Run: headless pygame with SDL's dummy video driver; simulated clock (each Clock.tick advances the game by its frame time, no real sleeping); random seed 0; keys injected as events and as key.get_pressed() state; no mouse input.
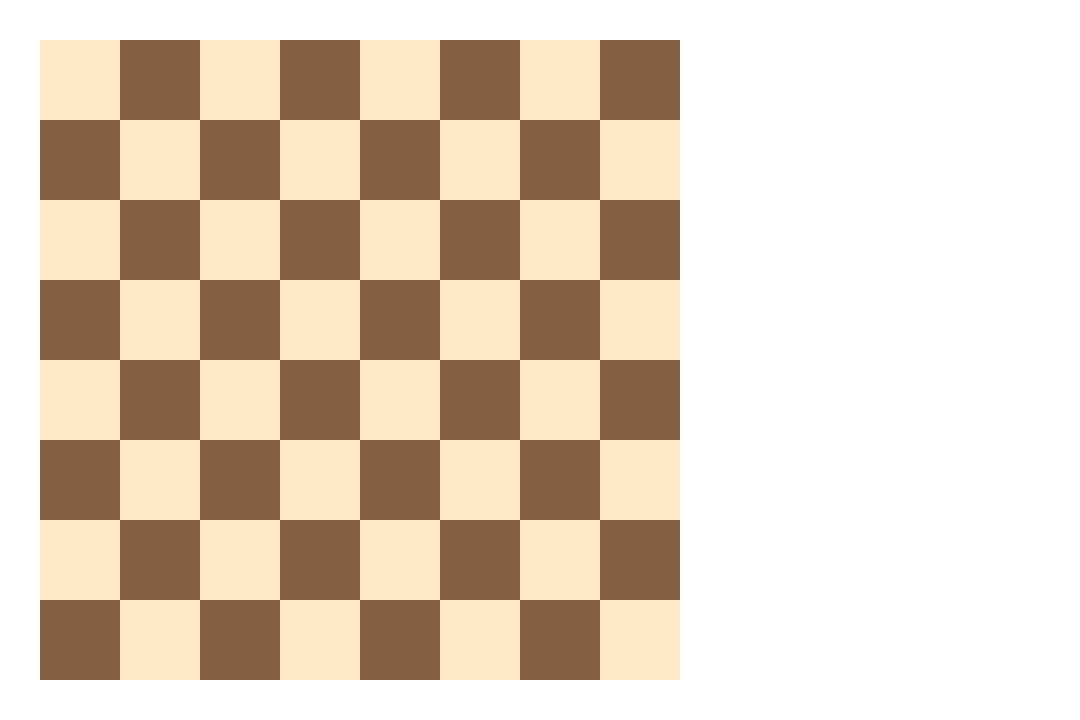
Frame 1 of 4 · flips 1–60 · no input
Frame 2 of 4 · flips 61–180 · tapped SPACE, RETURN · held RIGHT (→), D · screen unchanged from frame 1, image omitted
Frame 3 of 4 · flips 181–300 · held DOWN (↓), S · screen unchanged from frame 2, image omitted
Frame 4 of 4 · flips 301–420 · held LEFT (←), A, UP (↑), W · screen unchanged from frame 3, image omitted

The pygame program that drew these frames:

import pygame as py


class Board:
    def __init__(self):
        self.size_x = 80
        self.size_y = 80
        self.position = 40
        self.mask = 1

    def draw_board(self):
        for u in range(4):
            for i in range(4):
                py.draw.rect(screen, BEIGE, [self.size_x*2*i+self.position, self.size_y*u*2+self.position, self.size_x, self.size_y])
                py.draw.rect(screen, BROWN, [self.size_x*2*i+3*self.position, self.size_y*u*2+self.position, self.size_x, self.size_y])
        for u in range(4):
            for i in range(4):
                py.draw.rect(screen, BROWN, [self.size_x*2*i+self.position, self.size_y*u*2+3*self.position, self.size_x, self.size_y])
                py.draw.rect(screen, BEIGE, [self.size_x*2*i+3*self.position, self.size_y*u*2+3*self.position, self.size_x, self.size_y])


BLACK = (0, 0, 0)
WHITE = (255, 255, 255)
GREEN = (0, 255, 0)
RED = (255, 0, 0)
BROWN = (133, 94, 66)
BEIGE = (255, 233, 197)

py.init()
Board = Board()
# Set the width and height of the screen [width, height]
size = (1080, 720)
screen = py.display.set_mode(size)

py.display.set_caption("Chess")

# Loop until the user clicks the close button.
done = False

# Used to manage how fast the screen updates
clock = py.time.Clock()

# -------- Main Program Loop -----------
while True:
    # --- Main event loop
    for event in py.event.get():
        if event.type == py.QUIT:
            quit()

    screen.fill(WHITE)
    Board.draw_board()

    py.display.flip()

    clock.tick(30)
